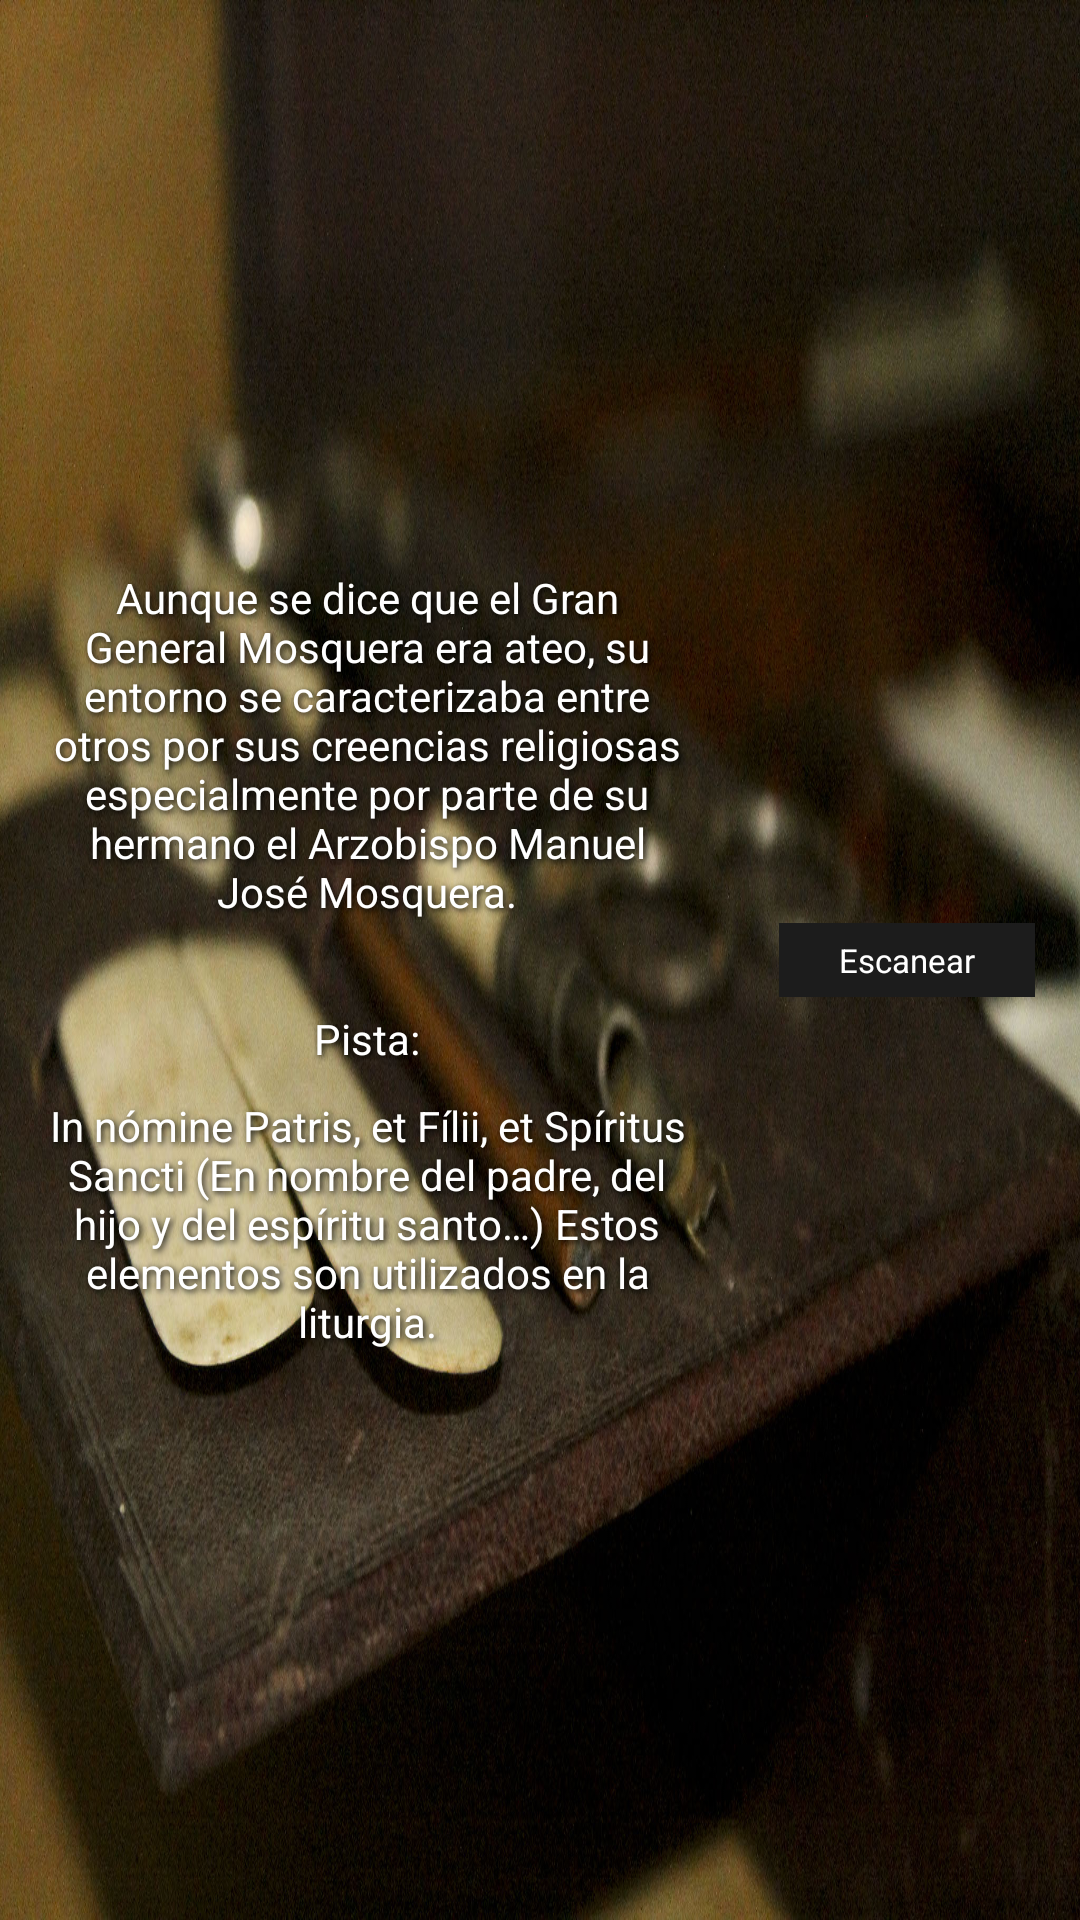

The Android layout XML behind this screen, and the referenced resources:
<!-- AndroidManifest.xml: application theme AppTheme -->
<!-- res/layout/mision4.xml -->
<RelativeLayout 
    xmlns:android="http://schemas.android.com/apk/res/android"
    xmlns:tools="http://schemas.android.com/tools"
    android:layout_width="match_parent"
    android:layout_height="match_parent"
    tools:context=".Opcion"
    android:gravity="center"
    android:background="@drawable/fondo4"
    android:orientation="horizontal" >

   			<LinearLayout
   			android:layout_alignParentRight="true"
   			android:id="@+id/mitad_btn"
            android:gravity="center"
        	android:layout_width="wrap_content"
			android:layout_height="match_parent"
            android:layout_margin="@dimen/padding">
            
                <Button
                    android:id="@+id/btn_scan_m4"
                    style="@style/botones_negros2"
					android:text="Escanear"
					android:layout_height="wrap_content"
					android:layout_width="wrap_content"/>
            </LinearLayout>			
            <LinearLayout
            android:id="@+id/mitad_txt"
            android:gravity="center"
            android:orientation="vertical"
            android:layout_toLeftOf="@+id/mitad_btn"
        	android:layout_width="match_parent"
			android:layout_height="match_parent"
            android:layout_margin="@dimen/padding">
            
                <TextView
                    android:textColor="@color/blanco"
					android:shadowColor="@color/negro"
                    android:shadowDx="2"
                    android:shadowDy="2"
                    android:shadowRadius="5"
                    android:gravity="center"
					android:text="Aunque se dice que el Gran General Mosquera era ateo, su entorno se caracterizaba entre otros por sus creencias religiosas especialmente por parte de su hermano el Arzobispo Manuel José Mosquera."
					android:layout_height="wrap_content"
					android:layout_width="wrap_content"/>
			<TextView
                    android:textColor="@color/blanco"
					android:shadowColor="@color/negro"
                    android:shadowDx="2"
                    android:shadowDy="2"
                    android:shadowRadius="5"
                    android:gravity="center"
                    android:layout_marginTop="30dp"
					android:text="Pista:"
					android:layout_height="wrap_content"
					android:layout_width="wrap_content"/>
				<TextView
				    android:id="@+id/pista_m4"
                    android:textColor="@color/blanco"
					android:shadowColor="@color/negro"
                    android:shadowDx="2"
                    android:shadowDy="2"
                    android:shadowRadius="5"
                    android:gravity="center"
                    android:layout_marginTop="10dp"
					android:text="In nómine Patris, et Fílii, et Spíritus Sancti (En nombre del padre, del hijo y del espíritu santo…) Estos elementos son utilizados en la liturgia."
					android:layout_height="wrap_content"
					android:layout_width="wrap_content"/>
            </LinearLayout>	
					

</RelativeLayout>
<!-- resources referenced by this layout -->
<resources>
  <color name="blanco">#ffffff</color>
  <color name="negro">#000000</color>
  <dimen name="padding">15dp</dimen>
  <!-- drawable fondo4: jpg bitmap (drawable-mdpi, 520265 bytes) -->
  <style name="botones_negros2" parent="@android:style/Widget.Button">
          <item name="android:textColor">@color/blanco</item>
          <item name="android:textSize">33px</item>
          <item name="android:paddingLeft">20dp</item>
   		<item name="android:paddingRight">20dp</item>
        	<item name="android:paddingTop">5dp</item>
    	    <item name="android:paddingBottom">5dp</item>
  		<item name="android:layout_width">150dp</item>
  		<item name="android:layout_height">wrap_content</item>
          <item name="android:background">@drawable/shapebutton_negro</item>
      </style>
  <style name="AppTheme" parent="AppBaseTheme">
          
      </style>
  <!-- drawable shapebutton_negro (drawable) -->
  <?xml version="1.0" encoding="utf-8"?>
  <shape xmlns:android="http://schemas.android.com/apk/res/android" 
      	android:shape="rectangle">
      	
  	<solid android:color="@color/gris1"/>    
  </shape>
  <style name="AppBaseTheme" parent="android:Theme.Light">
          
      </style>
  <color name="gris1">#1C1C1C</color>
</resources>
